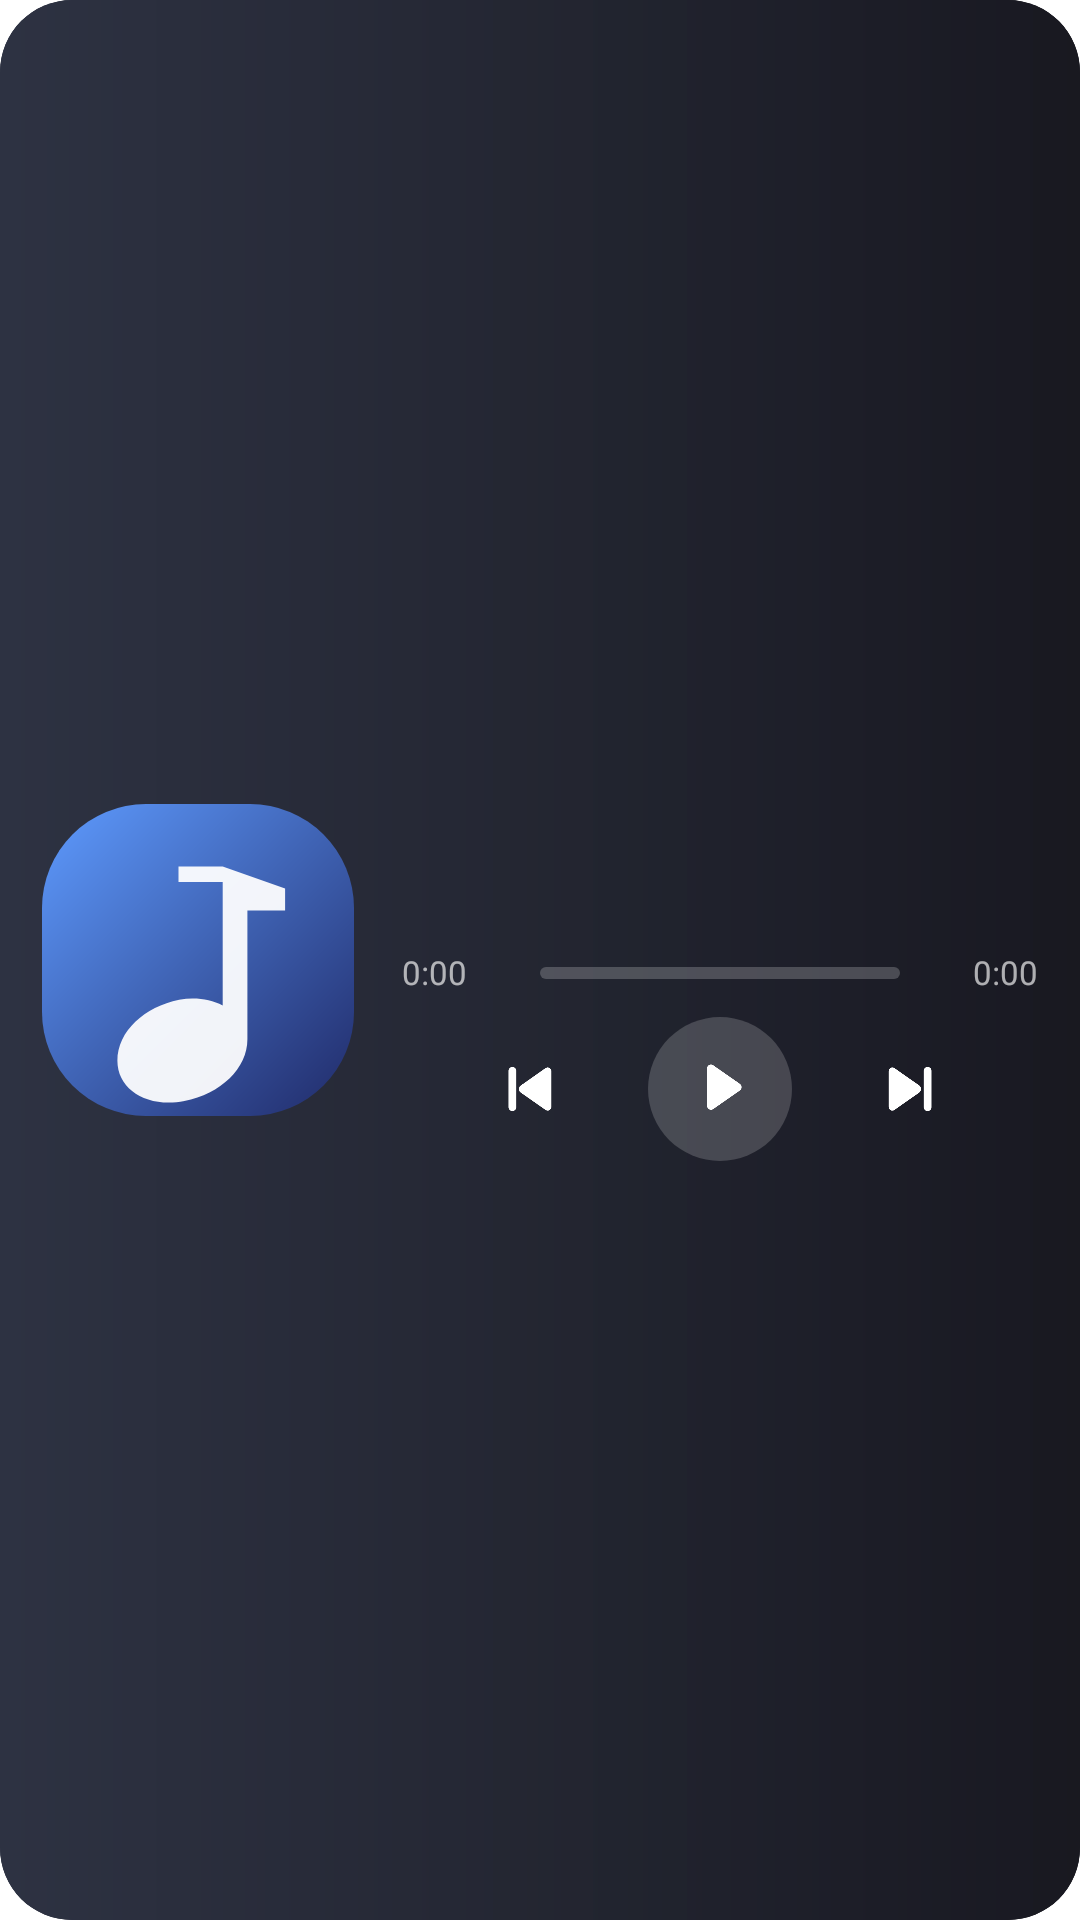

This screen was rendered from an Android layout file. Write that file and the resources it references.
<!-- AndroidManifest.xml: application theme Theme.Ella -->
<!-- res/layout/widget_playback_expanded.xml -->
<?xml version="1.0" encoding="utf-8"?>
<FrameLayout xmlns:android="http://schemas.android.com/apk/res/android"
    android:id="@+id/widget_root"
    android:layout_width="match_parent"
    android:layout_height="match_parent"
    android:background="@drawable/widget_playback_background">

    <ImageView
        android:id="@+id/widget_background_art"
        android:layout_width="match_parent"
        android:layout_height="match_parent"
        android:background="@drawable/widget_playback_background"
        android:clipToOutline="true"
        android:contentDescription="@null"
        android:scaleType="centerCrop"
        android:src="@drawable/widget_playback_background" />

    <LinearLayout
        android:layout_width="match_parent"
        android:layout_height="match_parent"
        android:gravity="center_vertical"
        android:orientation="horizontal"
        android:paddingStart="14dp"
        android:paddingTop="13dp"
        android:paddingEnd="14dp"
        android:paddingBottom="13dp">

        <ImageView
            android:id="@+id/widget_cover"
            android:layout_width="104dp"
            android:layout_height="104dp"
            android:contentDescription="@string/widget_album_cover"
            android:scaleType="centerCrop"
            android:src="@drawable/widget_default_cover" />

        <LinearLayout
            android:layout_width="0dp"
            android:layout_height="match_parent"
            android:layout_marginStart="16dp"
            android:layout_weight="1"
            android:gravity="center_vertical"
            android:orientation="vertical">

            <TextView
                android:id="@+id/widget_title"
                android:layout_width="match_parent"
                android:layout_height="wrap_content"
                android:ellipsize="end"
                android:includeFontPadding="false"
                android:maxLines="1"
                android:textColor="#FFFFFFFF"
                android:textSize="18sp"
                android:textStyle="bold" />

            <TextView
                android:id="@+id/widget_artist"
                android:layout_width="match_parent"
                android:layout_height="wrap_content"
                android:layout_marginTop="4dp"
                android:ellipsize="end"
                android:includeFontPadding="false"
                android:maxLines="1"
                android:textColor="#D9FFFFFF"
                android:textSize="13sp" />

            <TextView
                android:id="@+id/widget_album"
                android:layout_width="match_parent"
                android:layout_height="wrap_content"
                android:layout_marginTop="2dp"
                android:ellipsize="end"
                android:includeFontPadding="false"
                android:maxLines="1"
                android:textColor="#8FFFFFFF"
                android:textSize="11sp" />

            <TextView
                android:id="@+id/widget_lyric"
                android:layout_width="match_parent"
                android:layout_height="wrap_content"
                android:layout_marginTop="2dp"
                android:ellipsize="end"
                android:includeFontPadding="false"
                android:maxLines="2"
                android:textColor="#E6FFFFFF"
                android:textSize="12sp"
                android:visibility="gone" />

            <LinearLayout
                android:layout_width="match_parent"
                android:layout_height="wrap_content"
                android:layout_marginTop="10dp"
                android:gravity="center_vertical"
                android:orientation="horizontal">

                <TextView
                    android:id="@+id/widget_position"
                    android:text="0:00"
                    android:layout_width="40dp"
                    android:layout_height="wrap_content"
                    android:includeFontPadding="false"
                    android:textColor="#A6FFFFFF"
                    android:textSize="11sp" />

                <Chronometer
                    android:id="@+id/widget_running_position"
                    android:visibility="gone"
                    android:layout_width="40dp"
                    android:layout_height="wrap_content"
                    android:includeFontPadding="false"
                    android:textColor="#A6FFFFFF"
                    android:textSize="11sp" />

                <ProgressBar
                    android:id="@+id/widget_progress"
                    style="?android:attr/progressBarStyleHorizontal"
                    android:layout_width="0dp"
                    android:layout_height="4dp"
                    android:layout_marginHorizontal="6dp"
                    android:layout_weight="1"
                    android:indeterminate="false"
                    android:max="1000"
                    android:progress="0"
                    android:progressDrawable="@drawable/widget_progress" />

                <TextView
                    android:id="@+id/widget_duration"
                    android:layout_width="40dp"
                    android:layout_height="wrap_content"
                    android:gravity="end"
                    android:includeFontPadding="false"
                    android:text="@string/widget_zero_time"
                    android:textColor="#A6FFFFFF"
                    android:textSize="11sp" />
            </LinearLayout>

            <LinearLayout
                android:layout_width="match_parent"
                android:layout_height="wrap_content"
                android:layout_marginTop="8dp"
                android:gravity="center"
                android:orientation="horizontal">

                <ImageView
                    android:id="@+id/widget_previous"
                    android:layout_width="44dp"
                    android:layout_height="42dp"
                    android:contentDescription="@string/common_previous"
                    android:padding="8dp"
                    android:src="@drawable/ic_widget_skip_previous" />

                <ImageView
                    android:id="@+id/widget_play_pause"
                    android:layout_width="48dp"
                    android:layout_height="48dp"
                    android:layout_marginHorizontal="18dp"
                    android:background="@drawable/widget_control_circle"
                    android:contentDescription="@string/common_play"
                    android:padding="11dp"
                    android:src="@drawable/ic_widget_play" />

                <ImageView
                    android:id="@+id/widget_next"
                    android:layout_width="44dp"
                    android:layout_height="42dp"
                    android:contentDescription="@string/common_next"
                    android:padding="8dp"
                    android:src="@drawable/ic_widget_skip_next" />
            </LinearLayout>
        </LinearLayout>
    </LinearLayout>
</FrameLayout>
<!-- resources referenced by this layout -->
<resources>
  <!-- drawable ic_widget_play (drawable) -->
  <vector xmlns:android="http://schemas.android.com/apk/res/android"
      android:width="24dp"
      android:height="24dp"
      android:viewportWidth="24"
      android:viewportHeight="24">
      <path
          android:fillColor="#FFFFFFFF"
          android:pathData="M8,5.7C8,4.7 9.11,4.11 9.93,4.69L18.12,10.4C18.84,10.9 18.84,11.97 18.12,12.47L9.93,18.18C9.11,18.76 8,18.17 8,17.17Z" />
  </vector>
  <!-- drawable ic_widget_skip_previous (drawable) -->
  <vector xmlns:android="http://schemas.android.com/apk/res/android"
      android:width="24dp"
      android:height="24dp"
      android:viewportWidth="24"
      android:viewportHeight="24">
      <path
          android:fillColor="#FFFFFFFF"
          android:pathData="M7.2,5.2C7.86,5.2 8.4,5.74 8.4,6.4L8.4,17.6C8.4,18.26 7.86,18.8 7.2,18.8C6.54,18.8 6,18.26 6,17.6L6,6.4C6,5.74 6.54,5.2 7.2,5.2ZM17.4,5.55C18.25,5.02 19.2,5.63 19.2,6.62L19.2,17.38C19.2,18.37 18.25,18.98 17.4,18.45L9.75,13.08C9.02,12.57 9.02,11.43 9.75,10.92Z" />
  </vector>
  <!-- drawable widget_control_circle (drawable) -->
  <?xml version="1.0" encoding="utf-8"?>
  <shape xmlns:android="http://schemas.android.com/apk/res/android"
      android:shape="oval">
      <solid android:color="#2EFFFFFF" />
  </shape>
  <!-- drawable widget_playback_background (drawable) -->
  <?xml version="1.0" encoding="utf-8"?>
  <shape xmlns:android="http://schemas.android.com/apk/res/android">
      <gradient
          android:angle="0"
          android:endColor="#F0181820"
          android:startColor="#F02D3242" />
      <corners android:radius="24dp" />
  </shape>
  <!-- drawable widget_progress (drawable) -->
  <?xml version="1.0" encoding="utf-8"?>
  <layer-list xmlns:android="http://schemas.android.com/apk/res/android">
      <item android:id="@android:id/background">
          <shape>
              <corners android:radius="3dp" />
              <solid android:color="#35FFFFFF" />
          </shape>
      </item>
      <item android:id="@android:id/progress">
          <clip>
              <shape>
                  <corners android:radius="3dp" />
                  <solid android:color="#FFFFFFFF" />
              </shape>
          </clip>
      </item>
  </layer-list>
  <string name="common_next">下一首</string>
  <string name="common_play">播放</string>
  <string name="common_previous">上一首</string>
  <string name="widget_album_cover">专辑封面</string>
  <string name="widget_zero_time" translatable="false">0:00</string>
  <style name="Theme.Ella" parent="android:Theme.Material.Light.NoActionBar">
          <item name="android:windowBackground">@android:color/white</item>
          <item name="android:windowDisablePreview">false</item>
          <item name="android:statusBarColor">@android:color/transparent</item>
          <item name="android:navigationBarColor">@android:color/transparent</item>
          <item name="android:windowLightStatusBar">true</item>
          <item name="android:enforceNavigationBarContrast">false</item>
      </style>
  <!-- drawable ic_widget_music (drawable) -->
  <vector xmlns:android="http://schemas.android.com/apk/res/android"
      android:width="36dp"
      android:height="36dp"
      android:viewportWidth="24"
      android:viewportHeight="24">
      <path
          android:fillColor="#EFFFFFFF"
          android:pathData="M10.5,6L13.9,6L13.9,15.5C12.95,15 11.8,14.85 10.55,15.05C7.9,15.6 5.8,17.45 5.8,19.75C5.8,22 8.15,23.4 10.95,22.85C13.75,22.3 15.8,20.35 15.8,18.1L15.8,8.2L18.7,8.2L18.7,6.5L13.9,4.8L10.5,4.8Z" />
  </vector>
</resources>
